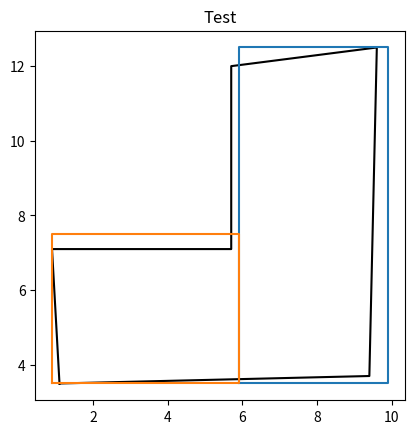

Write Python code to recreate this figure.
#!/usr/bin/env python3
# -*- coding: utf-8 -*-
"""
Created on Fri Aug 11 15:51:30 2023

[redacted]


simplify : Approximate a shape by a set of joining rectangles

"""

import numpy as np

DEBUG = False

BOT, RIGHT, TOP, LEFT = 0, 1, 2, 3

# ====================================================================================================
# Integer coordinates

class GPoint:
    def __init__(self, i, j):
        self.i = i
        self.j = j
        
    def __str__(self):
        return f"<GPoint [{self.i:3d} {self.j:3d}]>"
        
    def __len__(self):
        return 2
    
    def __getitem__(self, index):
        if index == 0:
            return self.i
        elif index == 1:
            return self.j
        else:
            raise ValueError(f"Invalid index: {index}")
        
        return self.i if index == 0 else self.j
    
    def __setitem__(self, index, value):
        if hasattr(self,'__len__'):
            self.i = value[0]
            self.j = value[1]
        elif index == 0:
            self.i = value
        elif index == 1:
            self.j = value
        else:
            raise ValueError(f"Invalid index {index}")
            
    def __eq__(self, other):
        return self.i == other.i and self.j == other.j
            
    @property
    def to_int(self):
        return (self.j<<10) + self.i
    
    @classmethod
    def FromInt(cls, n):
        return cls(n & 0x3FF, n >> 10)
            
    def to_grid(self, grid, value):
        grid[self.i, self.j] = value
        
    def neighbour(self, direc):
        if direc == BOT:
            return GPoint(self.i,   self.j-1)
        elif direc == RIGHT:
            return GPoint(self.i+1, self.j  )
        elif direc == TOP:
            return GPoint(self.i,   self.j+1)
        elif direc == LEFT:
            return GPoint(self.i-1, self.j  )
        else:
            raise ValueError(f"Invalid direction {direc}")
            
    def left(self):
        return GPoint(self.i-1, self.j)
            
    def right(self):
        return GPoint(self.i+1, self.j)
            
    def bot(self):
        return GPoint(self.i, self.j-1)
            
    def top(self):
        return GPoint(self.i, self.j+1)
            

# ====================================================================================================
# Range of points

class PointRange:
    def __init__(self, p0, p1):
        
        self.p0 = p0
        self.p1 = p1
        
        di = p1.i - p0.i
        dj = p1.j - p0.j
        
        if di == 0 and dj == 0:
            self.counter = 0
            
        elif abs(di) > abs(dj):
            self.i_major = True
            self.counter = abs(di)
            self.mi = 1 if di > 0 else -1
            self.mj = dj/di
        else:
            self.i_major = False
            self.counter = abs(dj)
            self.mi = di/dj
            self.mj = 1 if dj > 0 else -1
            
    def __iter__(self):
        self.k = 0
        return self
    
    def __next__(self):
        if self.k < self.counter:
            k = self.k
            self.k += 1
            
            if self.i_major:
                return GPoint(self.p0.i + self.mi*k, self.p0.j + int(round(self.mj*k)))
            else:
                return GPoint(self.p0.i + int(round(self.mi*k)), self.p0.j + self.mj*k)

        else:
            raise StopIteration
            
# ====================================================================================================
# Grid rectangle
            
class GRect(list):
    
    def __init__(self, i0, j0, i1, j1):
        super().__init__()
        self.extend([i0, j0, i1, j1])
        self.check("Initialization")
        
    def __str__(self):
        return f"<GRect [{self.i0:3d} {self.j0:3d}] [{self.i1:3d} {self.j1:3d}], length: {self.length:3d} width: {self.width:3d}, surface: {self.surface}>"
        
    def check(self, title="Check", halt=False):
        if self.length <= 0 or self.width <= 0:
            if halt:
                raise Exception(f"{title}\nInvalid dimensions for a Grid Rectangle: length: {self.length}, width: {self.width}.")
            else:
                return False
        else:
            return True
        
    def clone(self):
        return GRect(*self)
    
    def verts(self, z=0.):
        return np.array(((self.i0, self.j0, z), (self.i1, self.j0, z), (self.i1, self.j1, z), (self.i0, self.j1, z)), float)
        
    @property
    def i0(self):
        return self[0]
    
    @i0.setter
    def i0(self, value):
        self[0] = value
        
    @property
    def j0(self):
        return self[1]
    
    @j0.setter
    def j0(self, value):
        self[1] = value
        
    @property
    def i1(self):
        return self[2]
    
    @i1.setter
    def i1(self, value):
        self[2] = value
        
    @property
    def j1(self):
        return self[3]
    
    @j1.setter
    def j1(self, value):
        self[3] = value
        
    @property
    def length(self):
        return self.i1 - self.i0
    
    @property
    def width(self):
        return self.j1 - self.j0
    
    @property
    def surface(self):
        return self.length*self.width
    
    def move_side(self, side_index, value):
        moved = self.clone()
        moved[side_index] += value
        if moved.check(halt=False):
            return moved
        else:
            return None
        
    @property
    def corners(self):
        return [GPoint(self.i0, self.j0), GPoint(self.i1, self.j0), GPoint(self.i1, self.j1), GPoint(self.i0, self.j1)]
    
    @property
    def inside_corners(self):
        return [GPoint(self.i0, self.j0), GPoint(self.i1-1, self.j0), GPoint(self.i1-1, self.j1-1), GPoint(self.i0, self.j1-1)]
    
    def contains(self, point):
        return point.i >= self.i0 and point.i < self.i1 and point.j >= self.j0 and point.j < self.j1
    
    @staticmethod
    def segment_intersect(a0, a1, b0, b1):
        if b0 < a0:
            # ......... a0 ......... a1 ......
            # .. b0
            if b1 <= a0:
                # ................ a0 ......... a1 ......
                # .. b0 .. b1
                return None, None
            
            if b1 < a1:
                # ......... a0 ......... a1 ....
                # .. b0 .......... b1 ..........
                return a0, b1
            
            else:
                # ......... a0 ......... a1 ....
                # .. b0 ..................... b1 ...
                return a0, a1
            
        elif b0 < a1:
            # .... a0 .................. a1 .....
            # .......... b0
            if b1 < a1:
                # ......... a0 .................. a1 .....
                # ............... b0 ...... b1 ...........
                return b0, b1
            else:
                # .... a0 ............. a1 ........
                # .......... b0 ............. b1 ..
                return b0, a1
            
        else:
            # ..... a0 ........ a1 ........
            # ....................... b0 ..
            return None, None
    
    def intersect(self, other):
        
        i0, i1 = self.segment_intersect(self.i0, self.i1, other.i0, other.i1)
        if i0 is None:
            return None

        j0, j1 = self.segment_intersect(self.j0, self.j1, other.j0, other.j1)
        if j0 is None:
            return None
        
        return GRect(i0, j0, i1, j1)
    
    def union(self, other):
        return GRect(min(self.i0, other.i0), min(self.j0, other.j0), max(self.i1, other.i1), max(self.j1, other.j1))
    
# ====================================================================================================
# A grid to shape the contours

class Grid:
    def __init__(self, shape):
        """ A grid of integer points.
        """
        self.a = np.zeros(shape, int)
        
    def __str__(self):
        return f"<Grid of shape {self.shape}>"
    
    @property
    def shape(self):
        return np.shape(self.a)
        
    @property
    def ni(self):
        return np.shape(self.a)[0]
        
    @property
    def nj(self):
        return np.shape(self.a)[1]
    
    def __len__(self):
        return len(self.a)
    
    def __getitem__(self, index):
        if isinstance(index, GPoint):
            return self.a[index.i, index.j]
        
        elif isinstance(index, GRect):
            return self.a[index.i0:index.i1, index.j0:index.j1]
        
        else:
            return self.a[index]
    
    def __setitem__(self, index, value):
        if isinstance(index, GPoint):
            self.a[index.i, index.j] = value
            
        elif isinstance(index, GRect):
            self.a[index.i0:index.i1, index.j0:index.j1] = value
            
        else:
            self.a[index] = value
    
    # ====================================================================================================
    # From another grid
    
    @classmethod
    def FromGrid(cls, grid):
        """ Initialize from another grid
        
        Args:
            - grid (Grid) : he grid to copy
        Returns:
            - Grid
        """
        g = cls(grid.shape)
        g.a[:] = self.a

        return g
    
    # ====================================================================================================
    # From verts
    
    @classmethod
    def FromVerts(cls, verts):
        
        origin = np.min(verts, axis=0)
        size   = np.max(verts, axis=0) - origin
        
        grid = cls((int(size[0]) + 5, int(size[1]) + 5))
        grid.origin = origin
        grid.size   = size
        
        rounded_verts = np.round(verts[:, :2] - origin[:2]).astype(int) + (2, 2)
        
        grid.draw_contour(rounded_verts, 1)
            
        if True and DEBUG:
            grid.plot("FromVerts", verts=verts)
            
        return grid
    
    def rects_to_verts(self, i_rects):
        
        rects = []
        for i_rect in i_rects:
            vs = i_rect - (2, 2, 0)
            vs += self.origin
            rects.append(vs)
            
        if True and DEBUG:
            for r in rects:
                self.plot("Rects from verts", verts=r)
            
            
        return rects
    
    # ====================================================================================================
    # Draw a segment
    
    def draw_segment(self, p0, p1, value, ok_slope=False):
        """ Draw a segment into the grid.
        
        Only horizontal and vertical lines are drawn to obtain rectangles.        
        """
        
        i0, j0, i1, j1 = p0.i, p0.j, p1.i, p1.j
        
        di = i1 - i0
        dj = j1 - j0
        
        # ----- Horizontal line
        
        if di == 0:
            if dj == 0:
                return
            
            if j0 < j1:
                self.a[i0, j0:j1+1] = value
            else:
                self.a[i0, j1:j0+1] = value
                
            return

        # ----- Vertical line
        
        if dj == 0:
            if i0 < i1:
                self.a[i0:i1+1, j0] = value
            else:
                self.a[i1:i0+1, j1] = value

            return
        
        # ----- General case

        mi = 1 if di > 0 else -1
        mj = 1 if dj > 0 else -1
        
        # Slope = 45°
        
        if ok_slope and abs(di) == abs(dj):
            for k in range(abs(di)+1):
                self.a[i0 + mi*k, j0 + mj*k] = value
            return
                
        # Another slope
        
        if ok_slope:
            if abs(di) > abs(dj):
                mj *= abs(dj/di)
                for k in range(abs(di)+1):
                    self.a[i0 + mi*k, j0 + int(round(mj*k))] = value
            else:
                mi *= abs(di/dj)
                for k in range(abs(dj)+1):
                    self.a[i0 + int(round(mi*k)), j0 + mj*k] = value
        else:
            if abs(di) > abs(dj):
                self.draw_segment(GPoint(i0, j0), GPoint(i1, j0), value)
                self.draw_segment(GPoint(i1, j0), GPoint(i1, j1), value)
            else:
                self.draw_segment(GPoint(i0, j0), GPoint(i0, j1), value)
                self.draw_segment(GPoint(i0, j1), GPoint(i1, j1), value)
                
    # ====================================================================================================
    # Draw a rectangle
    
    def draw_rect(self, rect, value):
        corners = rect.inside_corners
        for i in range(4):
            self.draw_segment(corners[i], corners[(i+1)%4], value)
            
    # ====================================================================================================
    # Draw an arbitrary shape
    # draw inside
    
    def draw_contour(self, coords, value, inside=True):
        
        def draw_hrz(i0, i1, j):
            if i1 > i0:
                self.a[i0:i1, j  ] = value
            else:
                self.a[i1:i0, j-1] = value
                
        def draw_vrt(j0, j1, i):
            if j1 > j0:
                self.a[i-1, j0:j1] = value
            else:
                self.a[i,   j1:j0] = value
        
        for i in range(len(coords)):
            
            A = coords[i]
            B = coords[(i+1)%len(coords)]
            
            di = B[0] - A[0]
            dj = B[1] - A[1]
            
            # ----- Horizontal segment
            
            if dj == 0:
                draw_hrz(A[0], B[0], B[1])
                    
            # ----- Vertical segment
                    
            elif di == 0:
                draw_vrt(A[1], B[1], A[0])
                    
            # ----- Slope en 2 segments
            
            elif np.sign(di)*np.sign(dj) > 0:
                draw_hrz(A[0], B[0], A[1])
                draw_vrt(A[1], B[1], B[0])
            else:
                draw_vrt(A[1], B[1], A[0])
                draw_hrz(A[0], B[0], B[1])
            
    
    # ====================================================================================================
    # Limits
    
    def contains(self, point):
        return point.i >= 0 and point.i < self.ni and point.j >= 0 and point.j < self.nj
    
    # ====================================================================================================
    # Neighbours of a cell matching a value
    # Neighbour indices are return as a int, see ij_to_int and int_to_ij
    
    def neighbours(self, point, value_is=None, value_is_not=None):
        """ The neighbours of a cell containing a given value.
        
        Args:
            - point (GPoint) : the pont
            - value (int) : grid value
        Returns:
            - np.ndarray of GPoints : the neighbours
        """
        
        nbs = []
        for direc in range(4):
            p = point.neighbour(direc)
            if self.contains(p):
                if value_is is not None:
                    if self[p] == value_is:
                        nbs.append(p)
                        
                elif value_is_not is not None:
                    if self[p] != value_is_not:
                        nbs.append(p)
                        
                else:
                    raise ValueError(f"Both ok_value and ko_value are None!")
        return nbs
    
    # ====================================================================================================
    # End point : continuing in a direction, give the last point:
    # - which has the cont_value if not None
    # - which has nont the stop_value if not None
    
    def end_point(self, point, direc, stop_value=None, cont_value=None):
        
        p = point
        for _ in range(max(self.ni, self.nj)):
            
            next_p = p.neighbour(direc)
            
            # Ret point
            ret = p if direc in [BOT, LEFT] else next_p 

            if not self.contains(next_p):
                return ret
            
            if stop_value is not None and self[next_p] == stop_value:
                return ret
            if cont_value is not None and self[next_p] != cont_value:
                return ret
            
            p = next_p
            
    def is_corner(self, point):
        if self[point] != 0:
            return False
        return len(self.neighbours(point, value_is_not=0)) >= 2
    
    def is_border(self, point):
        if self[point] != 0:
            return False
        return len(self.neighbours(point, value_is_not=0)) >= 1
    
    def get_corners(self):
        corners = []
        for i in range(1, self.ni-1):
            for j in range(1, self.nj-1):
                if self.is_corner(GPoint(i, j)):
                    corners.append(GPoint(i, j))
        return corners
    
    def rect_score(self, rect):
        assert(rect.surface > 0)
        return np.sum(self[rect] == 0), rect.surface
    
    def best_rect(self, rect0, rect1):
        
        if rect0 is None:
            return rect1
        if rect1 is None:
            return rect0
        
        f0, t0 = self.rect_score(rect0)
        f1, t1 = self.rect_score(rect1)
        r0, r1 = f0/t0, f1/t1
        
        if f0 == t0:
            if r1 > .95 and t1 > t0:
                return rect1
            else:
                return rect0
            
        elif f1 == t1:
            if r0 > .95 and t0 > t1:
                return rect0
            else:
                return rect1
            
        if r0 > r1:
            if r1 > .85 and t1 > t0:
                return rect1
            else:
                return rect0
        else:
            if r0 > .85 and t0 > t1:
                return rect0
            else:
                return rect1
        
            
    # ====================================================================================================
    # Fill the zone external to the border
    #
    # State of the grid: borders of been draw with 1 into a zero filled grid
    # After the fill: the exterior is filled with -1, the borders are erased to 0
    
    def fill_external(self):
        """ Fill the cells out of the house shape.
        """
        def fill_ext(point):
            if self[point] != 0:
                return
            
            cache = [point.to_int]
            while len(cache):
                for n in cache:
                    self[GPoint.FromInt(n)] = -1
                    
                new_cache = []
                for n in cache:
                    new_cache.extend([p.to_int for p in self.neighbours(GPoint.FromInt(n), value_is=0)])
                    
                cache = np.unique(new_cache)
                
                if False and DEBUG:
                    self.plot('filling...')
                
        for i in range(self.ni):
            fill_ext(GPoint(i, 0))
            fill_ext(GPoint(i, self.nj-1))
            
        for j in range(self.nj):
            fill_ext(GPoint(0, j))
            fill_ext(GPoint(self.ni-1, j))
            
        self.a[self.a != -1] = 0
        
        if True and DEBUG:
            self.plot("fill_external")
        
    # ====================================================================================================
    # Extract rectangles
    
    def extract_rects(self):
        
        # ----------------------------------------------------------------------------------------------------
        # A rect candidate status weight:
        # - Number of free cells
        # - Total number of cells
        # Ratio should be maximized
        
        if False and DEBUG:
            self.plot("Extract base", ok_ext=True)

        # ----------------------------------------------------------------------------------------------------
        # A rectangle is acceptable with 3 corners
        
        def rect_is_acceptable(rect):
            #if i1-i0 < 2:
            #    return False
            #if j1 - j0 < 2:
            #    return False
            count = sum([self.is_border(corner) for corner in rect.corners])
            return count >= 3
        
        
        # ----------------------------------------------------------------------------------------------------
        # Find the best rectangle based on a corner
        
        def best_corner_rect(corner):
            
            i0 = self.end_point(corner, LEFT,  cont_value=0).i
            j0 = self.end_point(corner, BOT,   cont_value=0).j
            i1 = self.end_point(corner, RIGHT, cont_value=0).i
            j1 = self.end_point(corner, TOP,   cont_value=0).j
            
            base = GRect(i0, j0, i1, j1)
            
            if False and DEBUG:
                bck = np.array(self.a)
                self[base] = 1
                self.plot("Base")
                self.a = bck
            
            assert(base.surface > 0)
            
            best = base.clone()
            
            for side in range(4):
                for i in range(max(base.length, base.width)):
                    rect = base.move_side(side, i if side in [0, 1] else -i)
                    if rect is None:
                        break
                    
                    if rect_is_acceptable(rect):
                        best = self.best_rect(best, rect)
            
            if False and DEBUG:
                f, t = self.rect_score(best)
                bck = np.array(self.a)
                self.draw_rect(best, 2)
                self.plot(f"score {f}/{t}", ok_ext=True)
                self.a = bck
                
            return best

        # ----------------------------------------------------------------------------------------------------
        # Find best rect while there remain free cells
        
        rects = []
        rect_index = 0
        while np.sum(self.a == 0) > 0:
            
            best = None
            corners = self.get_corners()
            if not len(corners):
                self.plot("NO CORNERS!")
            assert(len(corners))
            
            if False and DEBUG:
                bck = np.array(self.a)
                for corner in corners:
                    self[corner] = 2
                self.plot("Corners")
                self.a = bck
                
            for corner in corners:
                best = self.best_rect(best_corner_rect(corner), best)
                
            rect_index += 1
            self[best] = rect_index
            
            rects.append(best)

            if False and DEBUG:
                f, t = self.rect_score(best)
                self.plot(f"The best {f}/{t}", ok_ext=True)
                
        
        if True and DEBUG:
            self.plot(f"Rectangles", ok_ext=True)
            
        
        return rects
            
            
        
        def left_most(grid, i0, j0):
            for i in reversed(range(1, i0+1)):
                if grid[i-1, j0] != 0:
                    return i
            assert(False)
        
        def right_most(grid, i0, j0):
            for i in range(i0, np.shape(grid)[0] - 2):
                if grid[i+1, j0] != 0:
                    return i
            assert(False)
            
        def bot_most(grid, i0, j0):
            for j in reversed(range(1, j0+1)):
                if grid[i0, j-1] != 0:
                    return j
            assert(False)
            
        def top_most(grid, i0, j0):
            for j in range(j0, np.shape(grid)[1] - 2):
                if grid[i0, j+1] != 0:
                    return j
            assert(False)
            
        def rect_weight(grid, i0, j0, i1, j1):
            count = np.sum(grid[i0:i1+1, j0:j1+1]==0)
            if False and DEBUG:
                dbg = np.array(grid)
                dbg[i0:i1+1, j0:j1+1] = 10
                self.plot(f"rw {i0}, {j0}, {i1}, {j1} -> {count} / {(i1-i0+1)*(j1-j0+1)}", ok_ext=True, grid=dbg)
                
            return count, (i1-i0+1)*(j1-j0+1)
        
        def rect_is_acceptable(grid, cr):
            if i1-i0 < 2:
                return False
            if j1 - j0 < 2:
                return False
            count = sum([is_border(grid, i, j) for i, j in [(i0, j0), (i1, j0), (i1, j1), (i0, j1)]])
            return count >= 3
        
        def find_best_in_direction(grid, i0, j0, i1, j1, direc, min_ratio=.85):
            
            # ----- Rectangle is complete : no better choice
            
            best, best_tot = rect_weight(grid, i0, j0, i1, j1)
            if best == best_tot:
                return i0, j0, i1, j1, best, best_tot
            
            # ----- Explore 

            bi0, bj0, bi1, bj1 = i0, j0, i1, j1
            incr = [(0, 1, 0, 0), (0, 0, -1, 0), (0, 0, 0, -1), (1, 0, 0, 0)][direc]
            
            for i in range(i0, i1+1):
                if not rect_is_acceptable(grid, i, j0, i1, j1):
                    continue
                ok, tot = rect_weight(grid, i, j0, i1, j1)
                if ok/tot > min_ratio and tot > best_tot:
                    best, best_tot = ok, tot
                    bi0, bj0, bi1, bj1 = i, j0, i1, j1
                    break
                
            for i in reversed(range(i0, i1+1)):
                if not rect_is_acceptable(grid, i, j0, i1, j1):
                    continue
                ok, tot = rect_weight(grid, i0, j0, i, j1)
                if ok/tot > min_ratio and tot > best_tot:
                    best, best_tot = ok, tot
                    bi0, bj0, bi1, bj1 = i0, j0, i, j1
                    break
                    
            for j in range(j0, j1+1):
                if not rect_is_acceptable(grid, i0, j, i1, j1):
                    continue
                ok, tot = rect_weight(grid, i0, j, i1, j1)
                if ok/tot > min_ratio and tot > best_tot:
                    best, best_tot = ok, tot
                    bi0, bj0, bi1, bj1 = i0, j, i1, j1
                    break
                
            for j in reversed(range(j0, j1+1)):
                if not rect_is_acceptable(grid, i0, j0, i1, j):
                    continue
                ok, tot = rect_weight(grid, i0, j0, i1, j)
                if ok/tot > min_ratio and tot > best_tot:
                    best, best_tot = ok, tot
                    bi0, bj0, bi1, bj1 = i0, j0, i1, j
                    break
                    
            return bi0, bj0, bi1, bj1, best, best_tot
                    
        
        
            
            
        
        def find_best(grid, i0, j0, i1, j1, min_ratio=.85):
            
            best, best_tot = rect_weight(grid, i0, j0, i1, j1)
            
            if best == best_tot:
                return i0, j0, i1, j1, best, best_tot

            bi0, bj0, bi1, bj1 = i0, j0, i1, j1
            
            for i in range(i0, i1+1):
                if not rect_is_acceptable(grid, i, j0, i1, j1):
                    continue
                ok, tot = rect_weight(grid, i, j0, i1, j1)
                if ok/tot > min_ratio and tot > best_tot:
                    best, best_tot = ok, tot
                    bi0, bj0, bi1, bj1 = i, j0, i1, j1
                    break
                
            for i in reversed(range(i0, i1+1)):
                if not rect_is_acceptable(grid, i, j0, i1, j1):
                    continue
                ok, tot = rect_weight(grid, i0, j0, i, j1)
                if ok/tot > min_ratio and tot > best_tot:
                    best, best_tot = ok, tot
                    bi0, bj0, bi1, bj1 = i0, j0, i, j1
                    break
                    
            for j in range(j0, j1+1):
                if not rect_is_acceptable(grid, i0, j, i1, j1):
                    continue
                ok, tot = rect_weight(grid, i0, j, i1, j1)
                if ok/tot > min_ratio and tot > best_tot:
                    best, best_tot = ok, tot
                    bi0, bj0, bi1, bj1 = i0, j, i1, j1
                    break
                
            for j in reversed(range(j0, j1+1)):
                if not rect_is_acceptable(grid, i0, j0, i1, j):
                    continue
                ok, tot = rect_weight(grid, i0, j0, i1, j)
                if ok/tot > min_ratio and tot > best_tot:
                    best, best_tot = ok, tot
                    bi0, bj0, bi1, bj1 = i0, j0, i1, j
                    break
                    
            return bi0, bj0, bi1, bj1, best, best_tot
        
        
        
        while np.sum(grid==0) > 0:
            
            best_ok, best_tot = None, None
            
            for ic, jc in get_corners(grid):
                
                i0 = left_most(grid, ic, jc)
                j0 = bot_most(grid, ic, jc)
                i1 = right_most(grid, ic, jc)
                j1 = top_most(grid, ic, jc)
                
                bi0, bj0, bi1, bj1, ok, tot = find_best(grid, i0, j0, i1, j1)
                
                if best_ok is None or tot > best_tot:
                    best_ok, best_tot = ok, tot
                    if True and DEBUG:
                        dbg = np.array(grid)
                        dbg[bi0:bi1+1, bj0:bj1+1] = 10
                        self.plot(f"New Best {bi0}, {bj0}, {bi1}, {bj1} -> {best_ok} / {best_tot}", ok_ext=True, grid=dbg)
                        
                    #if best_ok == best_tot:
                    #    break
                    
                    
                    
                    
            index += 1
            grid[bi0:bi1+1, bj0:bj1+1] = index
            
            if False and DEBUG:
                self.plot(f"New rect {best_ok} / {best_tot}: {ok/tot*100:.0f}%", grid=grid, ok_ext=True)
                
            self.rects.append(Rect(bi0-1, bj0-1, bi1, bj1))
        
        self.plot(f"New rect {best_ok} / {best_tot}: {ok/tot*100:.0f}%", grid=grid, ok_ext=True)
        
        
        if True and DEBUG:
            self.rects.plot("Rectangles")
            
        return

    # OLD        
            
    # ====================================================================================================
    # Debug
    
    def plot(self, title="Grid", ok_ext=True, verts=None):
        
        import matplotlib.pyplot as plt
        
        fig, ax = plt.subplots()
        ax.set_aspect('equal')
        
        grid = self.a

        ax.plot(0, 0, 'w')
        ax.plot(self.ni, self.nj, 'w')
        
        e = .1
        for i in range(np.shape(grid)[0]):
            for j in range(np.shape(grid)[1]):
                ok = grid[i, j] != 0
                if grid[i, j] < 0 and not ok_ext:
                    ok = False
                if ok:
                    g = grid[i, j]
                    c = 'y' if g < 0 else ['r', 'k', 'c', 'b', 'g'][g%5]
                    ax.plot([i+e, i+1-e, i+1-e, i+e, i+e], [j+e, j+e, j+1-e, j+1-e, j+e], '-' + c, linewidth=.8)
                    
        if verts is not None:
            vs = np.resize(verts - self.origin + (2, 2, 0), (len(verts)+1, 3))
            ax.plot(vs[:, 0], vs[:, 1], ':r')

        plt.title(title)
                    
        plt.show()
        
    @staticmethod
    def test(seed=None):
        
        rng = np.random.default_rng(seed)
        
        count = 5
        
        grid = Grid((30, 30))
        for i in range(count):
            i0 = rng.integers(1, 10)
            j0 = rng.integers(1, 10)
            i1 = rng.integers(i0+1, 29)
            j1 = rng.integers(j0+1, 29)
            
            grid.draw_rect(GRect(i0, j0, i1, j1), i)
            
        #grid.plot()

        grid.fill_external()
        #grid.plot(title=f"Seed {seed}", ok_ext=True)
        
        grid.extract_rects()
        
# ====================================================================================================
# Extract rectangles

def extract_rects(verts):
    
    grid = Grid.FromVerts(verts)
        
    grid.fill_external()

    i_rects = grid.extract_rects()
    
    return grid.rects_to_verts([i_rect.verts() for i_rect in i_rects])

# ====================================================================================================
# Transform a house shape in several rectangles
# When possible...

def simplify(verts, index=None):
    """ Try to simply the external shape of a house into a set of joing rectangles.
    
    The house can be shaped according the followin steps:
        - the contour simplified in a set of joing rectangles
        - each rectangle is elevated randomly
        - terraces and roofs are generated according to the elevations
        
    If the simplification into a set of joining rectangles is not possible,
    the verts are elevated as a single shaped.
    
    Args:
        - verts (array of vertices) : the contour
        - index (int) : house index
        
    Returns:
        - A list of shapes
    """
    
    # ----- Too small
    
    if min(np.max(verts[:, :2], axis=0) - np.min(verts[:, :2], axis=0)) < 2:
        return [verts]
    
    # ----- Segments, lengths and max length
    
    segms   = np.roll(verts, -1, axis=0) - verts
    seg_len = np.linalg.norm(segms, axis=-1)
    
    # ----- Angles of the segments
    
    rad_angles = np.arctan2(segms[:, 1], segms[:, 0])
    
    approx   = 10
    ag_range = 90 // approx
    
    # ----------------------------------------------------------------------------------------------------
    # Determine the main orientation
    #
    # The main orientation is a majority of long segments with the same orientation modulo 90°
    
    # ----- Angles in degrees at the given approximation
    
    angles = np.degrees(rad_angles)
    angles[angles < 0] += 360
    angles = np.round((angles - approx/2)/approx + approx/2).astype(int)
    
    # ----- Weigth the angles with the length of the segments
    
    seg_weights = seg_len/np.sum(seg_len)
    
    dir_weights = [0.]*ag_range      # Direction mod 90
    rot_weights = [0.]*(ag_range*2)  # Direction mod 180 for rotation
    for ag, w in zip(angles, seg_weights):
        dir_weights[ag % ag_range] += w
        rot_weights[ag % (ag_range*2)] += w
        
    # ------ We have a main direction if we have a majority
        
    index = np.argmax(dir_weights)

    # ----------------------------------------------------------------------------------------------------
    # No acceptable simplification
    
    if dir_weights[index] < .7:
        return [verts]
    
    # ----------------------------------------------------------------------------------------------------
    # If we have only 4 sides, this is simple
    
    if len(angles) == 4:
        cag = np.cos(rad_angles[0])
        sag = np.sin(rad_angles[0])
        M    = np.array( ((cag, -sag, 0), (sag, cag, 0), (0, 0, 1)))
        shape_center  = np.average(verts, axis=0)
        rotated_verts = np.einsum('...ij, ...i', M, verts - shape_center)
        
        xs = np.sort(rotated_verts[:, 0])
        ys = np.sort(rotated_verts[:, 1])
        
        x0, x1 = np.average((xs[0], xs[1])), np.average((xs[2], xs[3]))
        y0, y1 = np.average((ys[0], ys[1])), np.average((ys[2], ys[3]))
        
        rotated_verts[0, :2] = (x0, y0)
        rotated_verts[1, :2] = (x1, y0)
        rotated_verts[2, :2] = (x1, y1)
        rotated_verts[3, :2] = (x0, y1)
        
        new_verts = shape_center + np.einsum('...ij, ...i', M.T, rotated_verts)
        
        return [new_verts]
    
    # ----------------------------------------------------------------------------------------------------
    # Let's work on a int grid properly oriented
    
    # ----- We rotate such as the the majority orientation is horizontal
    
    ag_max = np.argmax(rot_weights)
    i_max = None
    for i, ag in enumerate(angles):
        if ag % (2*ag_range) == ag_max:
            i_max = i
            
    # ----- Strange, just in case, let's use the orientation of the longest segment
            
    if i_max is None:
        i_max = np.argmax(seg_len)

    # ----- Rotation
    
    ag  = rad_angles[i_max]
    cag = np.cos(ag)
    sag = np.sin(ag)
    M = np.array( ((cag, -sag, 0), (sag, cag, 0), (0, 0, 1)))
    shape_center = np.average(verts, axis=0)
    
    rotated_verts = np.einsum('...ij, ...i', M, verts - shape_center)
    
    if min(np.max(rotated_verts[:, :2], axis=0) - np.min(rotated_verts[:, :2], axis=0)) < 2:
        return [verts]
    
    # ----------------------------------------------------------------------------------------------------
    # Rectangles extraction through a grid
    
    rects = extract_rects(rotated_verts)

    # ----- Rotation
    
    return [shape_center + np.einsum('...ij, ...i', M.T, rect) for rect in rects]



        
        
if __name__ == '__main__':
    
    import matplotlib.pyplot as plt
    
    verts = np.zeros((6, 3), float)
    verts[0] = (1.1,  3.5, 0)
    verts[1] = (9.4,  3.7, 0)
    verts[2] = (9.6, 12.5, 0)
    verts[3] = (5.7, 12.0, 0)
    verts[4] = (5.7,  7.1, 0)
    verts[5] = ( .9,  7.1, 0)
    
    rects = extract_rects(verts)
    
    fig, ax = plt.subplots()
    ax.set_aspect('equal')
    
    vs = np.resize(verts, (len(verts)+1, 3))
    ax.plot(vs[:, 0], vs[:, 1], '-k')
    
    for rect in rects:
        vs = np.resize(rect, (len(rect)+1, 3))
        ax.plot(vs[:, 0], vs[:, 1], '-')
        
    
    plt.title(f"Test")
    plt.show()


